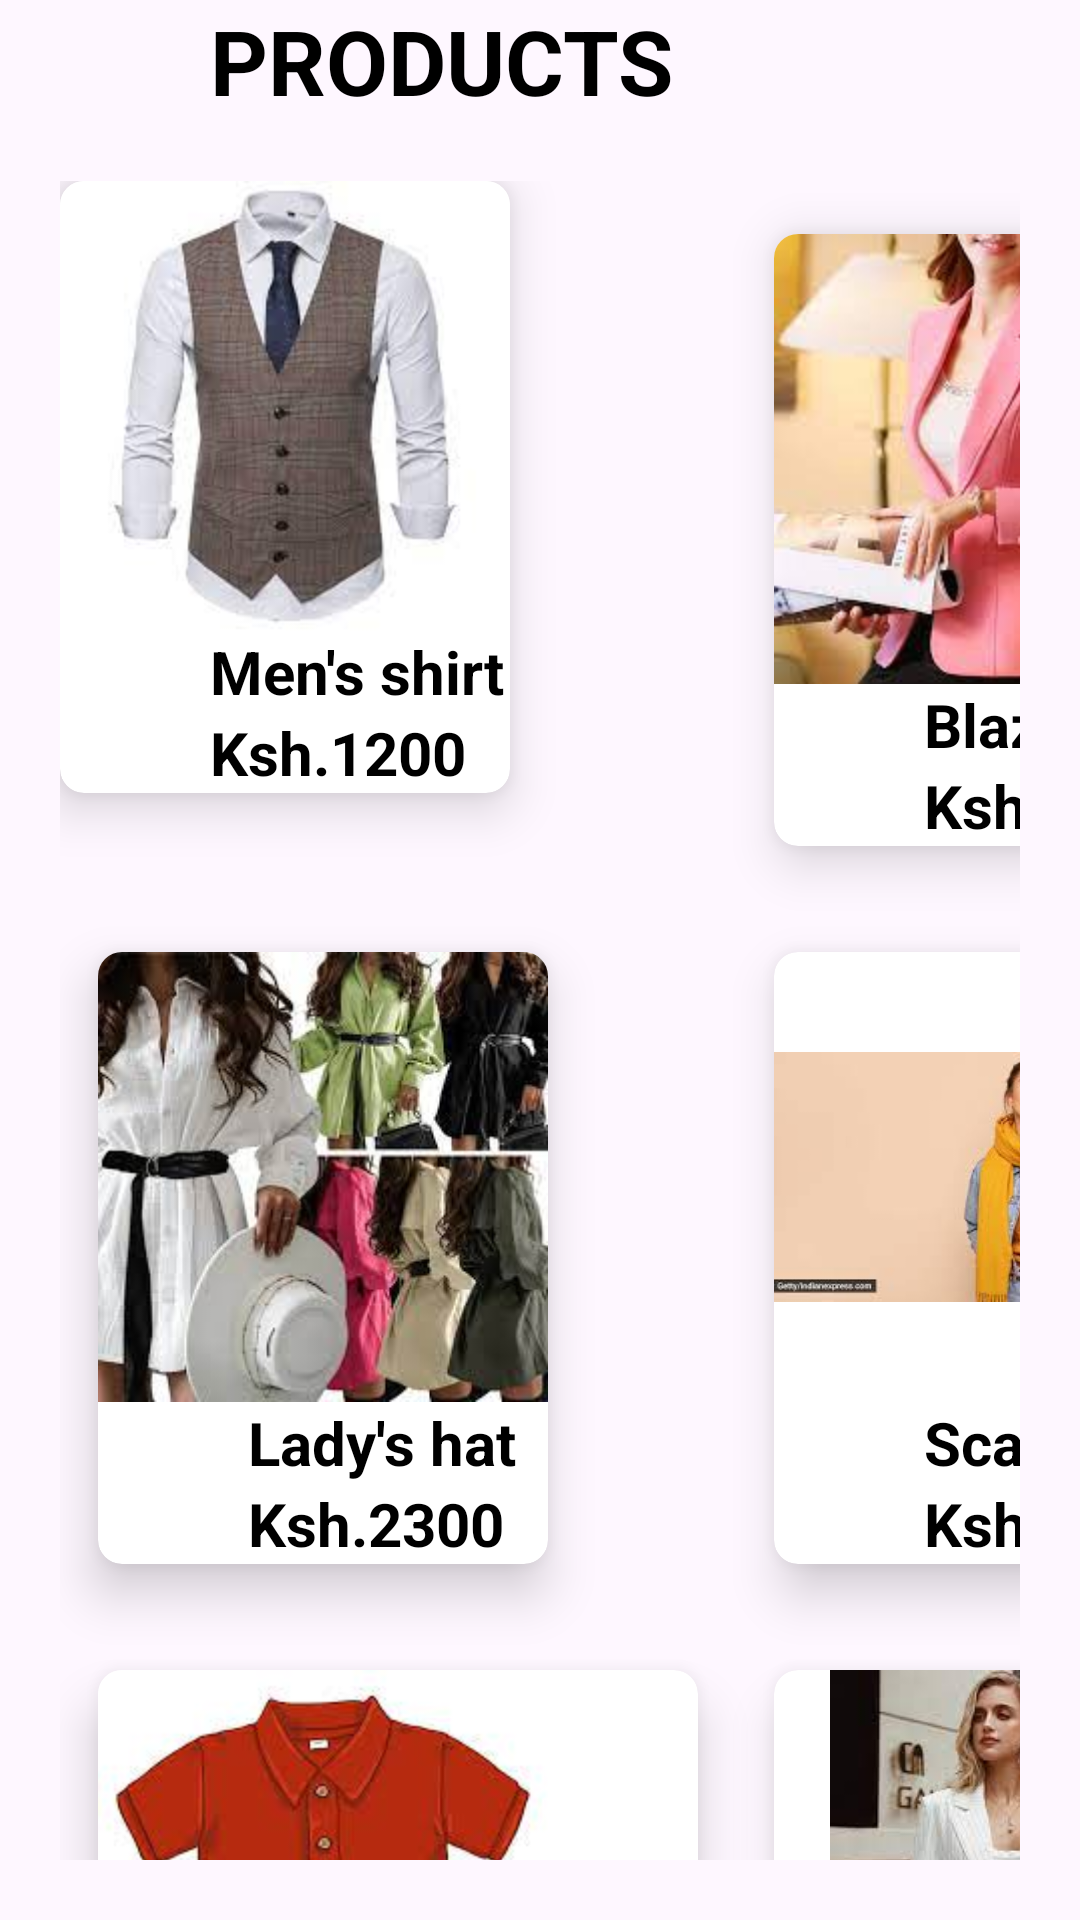

The Android layout XML behind this screen, and the referenced resources:
<!-- AndroidManifest.xml: application theme Theme.Glory -->
<!-- res/layout/activity_gallery.xml -->
<?xml version="1.0" encoding="utf-8"?>
<RelativeLayout xmlns:android="http://schemas.android.com/apk/res/android"
    xmlns:app="http://schemas.android.com/apk/res-auto"
    xmlns:tools="http://schemas.android.com/tools"
    android:layout_width="match_parent"
    android:layout_height="match_parent"
    tools:context=".GalleryActivity">


   <TextView
       android:id="@+id/text"
       android:textColor="@color/black"
       android:textStyle="bold"
       android:textSize="30dp"
       android:text="PRODUCTS"
       android:layout_marginStart="70dp"
       android:layout_width="wrap_content"
       android:layout_height="wrap_content"/>
    
    <GridLayout
        android:layout_marginTop="20dp"
        android:layout_marginBottom="20dp"
        android:layout_marginStart="20dp"
        android:layout_marginEnd="20dp"
        android:id="@+id/grid"
        android:rowCount="3"
        android:columnCount="2"
        android:layout_below="@+id/text"
        android:layout_width="match_parent"
        android:layout_height="match_parent">

        
        <androidx.cardview.widget.CardView
            android:layout_row="0"
            android:layout_column="0"
            app:cardElevation="10dp"
            app:cardCornerRadius="8dp"
            app:cardUseCompatPadding="false"
            android:layout_width="wrap_content"
            android:layout_height="wrap_content">
            
          <LinearLayout
              android:orientation="vertical"
              android:layout_width="wrap_content"
              android:layout_height="wrap_content">
              <ImageView
                  android:src="@drawable/cloth1"
                  android:layout_width="150dp"
                  android:layout_height="150dp"/>
              <TextView
                  android:layout_marginStart="50dp"
                  android:textSize="20dp"
                  android:text="Men's shirt"
                  android:textStyle="bold"
                  android:textColor="@color/black"
                  android:layout_width="wrap_content"
                  android:layout_height="wrap_content"/>
              <TextView
                  android:layout_marginStart="50dp"
                  android:textSize="20dp"
                  android:text="Ksh.1200"
                  android:textStyle="bold"
                  android:textColor="@color/black"
                  android:layout_width="wrap_content"
                  android:layout_height="wrap_content"/>

          </LinearLayout>
        </androidx.cardview.widget.CardView>

        
        <androidx.cardview.widget.CardView
            android:layout_row="0"
            android:layout_column="1"
            app:cardElevation="10dp"
            app:cardCornerRadius="8dp"
            app:cardUseCompatPadding="true"
            android:layout_width="wrap_content"
            android:layout_height="wrap_content">

            <LinearLayout
                android:orientation="vertical"
                android:layout_width="wrap_content"
                android:layout_height="wrap_content">
                <ImageView
                    android:src="@drawable/cloth5"
                    android:layout_width="150dp"
                    android:layout_height="150dp"/>
                <TextView
                    android:layout_marginStart="50dp"
                    android:textSize="20dp"
                    android:text="Blazer"
                    android:textStyle="bold"
                    android:textColor="@color/black"
                    android:layout_width="wrap_content"
                    android:layout_height="wrap_content"/>
                <TextView
                    android:layout_marginStart="50dp"
                    android:textSize="20dp"
                    android:text="Ksh.1000"
                    android:textStyle="bold"
                    android:textColor="@color/black"
                    android:layout_width="wrap_content"
                    android:layout_height="wrap_content"/>

            </LinearLayout>
        </androidx.cardview.widget.CardView>

        
        <androidx.cardview.widget.CardView
            android:layout_row="1"
            android:layout_column="0"
            app:cardElevation="10dp"
            app:cardCornerRadius="8dp"
            app:cardUseCompatPadding="true"
            android:layout_width="wrap_content"
            android:layout_height="wrap_content">

            <LinearLayout
                android:orientation="vertical"
                android:layout_width="wrap_content"
                android:layout_height="wrap_content">
                <ImageView
                    android:src="@drawable/cloth6"
                    android:layout_width="150dp"
                    android:layout_height="150dp"/>
                <TextView
                    android:layout_marginStart="50dp"
                    android:textSize="20dp"
                    android:text="Lady's hat"
                    android:textStyle="bold"
                    android:textColor="@color/black"
                    android:layout_width="wrap_content"
                    android:layout_height="wrap_content"/>
                <TextView
                    android:layout_marginStart="50dp"
                    android:textSize="20dp"
                    android:text="Ksh.2300"
                    android:textStyle="bold"
                    android:textColor="@color/black"
                    android:layout_width="wrap_content"
                    android:layout_height="wrap_content"/>

            </LinearLayout>
        </androidx.cardview.widget.CardView>

        
        <androidx.cardview.widget.CardView
            android:layout_row="1"
            android:layout_column="1"
            app:cardElevation="10dp"
            app:cardCornerRadius="8dp"
            app:cardUseCompatPadding="true"
            android:layout_width="wrap_content"
            android:layout_height="wrap_content">

            <LinearLayout
                android:orientation="vertical"
                android:layout_width="wrap_content"
                android:layout_height="wrap_content">
                <ImageView
                    android:src="@drawable/scarf"
                    android:layout_width="150dp"
                    android:layout_height="150dp"/>
                <TextView
                    android:layout_marginStart="50dp"
                    android:textSize="20dp"
                    android:text="Scarf"
                    android:textStyle="bold"
                    android:textColor="@color/black"
                    android:layout_width="wrap_content"
                    android:layout_height="wrap_content"/>
                <TextView
                    android:layout_marginStart="50dp"
                    android:textSize="20dp"
                    android:text="Ksh.4200"
                    android:textStyle="bold"
                    android:textColor="@color/black"
                    android:layout_width="wrap_content"
                    android:layout_height="wrap_content"/>

            </LinearLayout>
        </androidx.cardview.widget.CardView>

        
        <androidx.cardview.widget.CardView
            android:layout_row="2"
            android:layout_column="0"
            app:cardElevation="10dp"
            app:cardCornerRadius="8dp"
            app:cardUseCompatPadding="true"
            android:layout_width="wrap_content"
            android:layout_height="wrap_content">

            <LinearLayout
                android:orientation="vertical"
                android:layout_width="wrap_content"
                android:layout_height="wrap_content">
                <ImageView
                    android:src="@drawable/cloth2"
                    android:layout_width="150dp"
                    android:layout_height="150dp"/>
                <TextView
                    android:layout_marginStart="50dp"
                    android:textSize="20dp"
                    android:text="Men's shirt"
                    android:textStyle="bold"
                    android:textColor="@color/black"
                    android:layout_width="wrap_content"
                    android:layout_height="wrap_content"/>
                <TextView
                    android:layout_marginStart="50dp"
                    android:textSize="20dp"
                    android:text="Ksh.2600"
                    android:textStyle="bold"
                    android:textColor="@color/black"
                    android:layout_width="150dp"
                    android:layout_height="150dp"/>

            </LinearLayout>
        </androidx.cardview.widget.CardView>

        
        <androidx.cardview.widget.CardView
            android:layout_row="2"
            android:layout_column="1"
            app:cardElevation="10dp"
            app:cardCornerRadius="8dp"
            app:cardUseCompatPadding="true"
            android:layout_width="wrap_content"
            android:layout_height="wrap_content">

            <LinearLayout
                android:orientation="vertical"
                android:layout_width="wrap_content"
                android:layout_height="wrap_content">
                <ImageView
                    android:src="@drawable/cloth4"
                    android:layout_width="150dp"
                    android:layout_height="150dp"
                    />
                <TextView
                    android:layout_marginStart="50dp"
                    android:textSize="20dp"
                    android:text="Men's shirt"
                    android:textStyle="bold"
                    android:textColor="@color/black"
                    android:layout_width="wrap_content"
                    android:layout_height="wrap_content"/>
                <TextView
                    android:layout_marginStart="50dp"
                    android:textSize="20dp"
                    android:text="Ksh.1200"
                    android:textStyle="bold"
                    android:textColor="@color/black"
                    android:layout_width="wrap_content"
                    android:layout_height="wrap_content"/>

            </LinearLayout>
        </androidx.cardview.widget.CardView>
    </GridLayout>


</RelativeLayout>
<!-- resources referenced by this layout -->
<resources>
  <!-- drawable cloth1: jpeg bitmap (drawable, 5402 bytes) -->
  <!-- drawable cloth2: jpeg bitmap (drawable, 4546 bytes) -->
  <!-- drawable cloth4: jpeg bitmap (drawable, 8095 bytes) -->
  <!-- drawable cloth5: jpeg bitmap (drawable, 7244 bytes) -->
  <!-- drawable cloth6: jpeg bitmap (drawable, 10879 bytes) -->
  <!-- drawable scarf: jpeg bitmap (drawable, 5202 bytes) -->
  <style name="Theme.Glory" parent="Base.Theme.Glory" />
  <style name="Base.Theme.Glory" parent="Theme.Material3.DayNight.NoActionBar">
          
          
      </style>
  <!-- not gathered from this repository: default colours our renderer supplied (Android Studio template values) -->
  <color name="black">#FF000000</color>
</resources>
